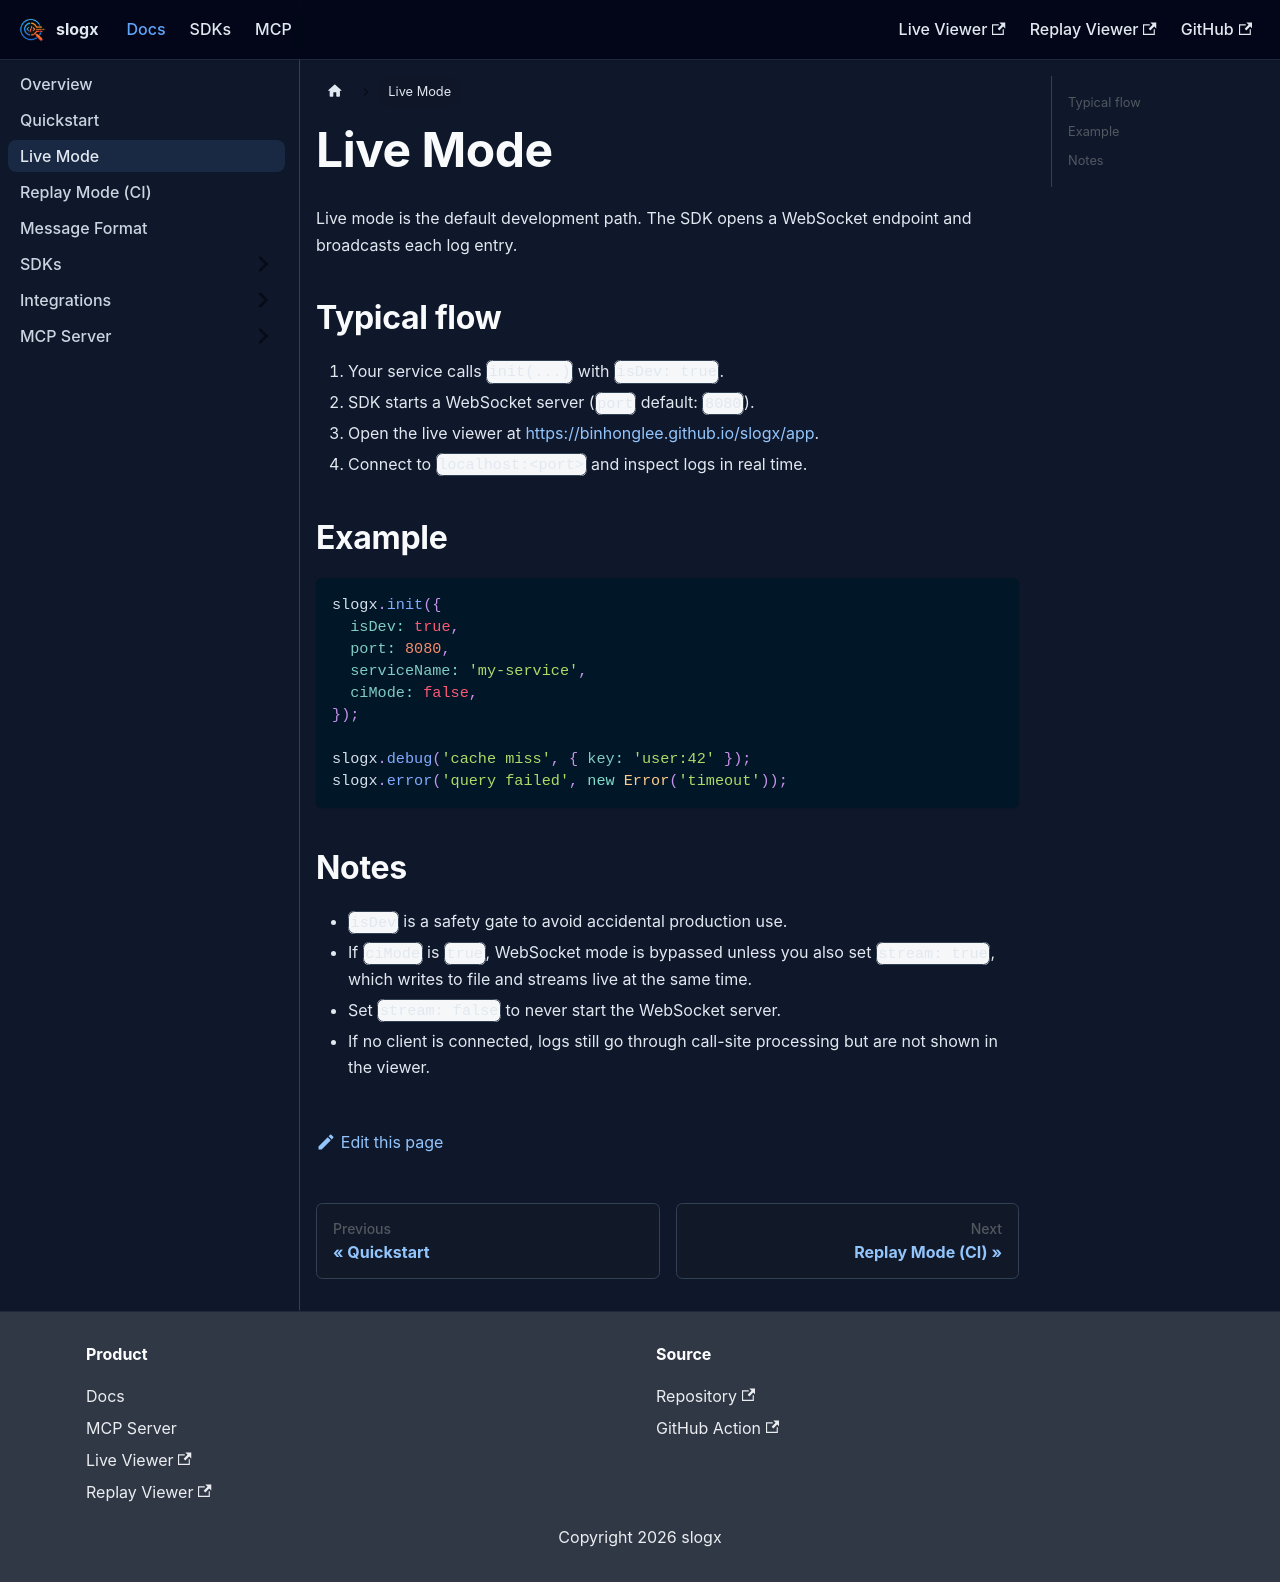

repository: binhonglee/slogx · page: docs/live-mode.html · generator: docusaurus

---
title: Live Mode
sidebar_position: 3
---

Live mode is the default development path. The SDK opens a WebSocket endpoint and broadcasts each log entry.

## Typical flow

1. Your service calls `init(...)` with `isDev: true`.
2. SDK starts a WebSocket server (`port` default: `8080`).
3. Open the live viewer at [https://binhonglee.github.io/slogx/app](https://binhonglee.github.io/slogx/app).
4. Connect to `localhost:<port>` and inspect logs in real time.

## Example

```js
slogx.init({
  isDev: true,
  port: 8080,
  serviceName: 'my-service',
  ciMode: false,
});

slogx.debug('cache miss', { key: 'user:42' });
slogx.error('query failed', new Error('timeout'));
```

## Notes

- `isDev` is a safety gate to avoid accidental production use.
- If `ciMode` is `true`, WebSocket mode is bypassed unless you also set `stream: true`, which writes to file and streams live at the same time.
- Set `stream: false` to never start the WebSocket server.
- If no client is connected, logs still go through call-site processing but are not shown in the viewer.
